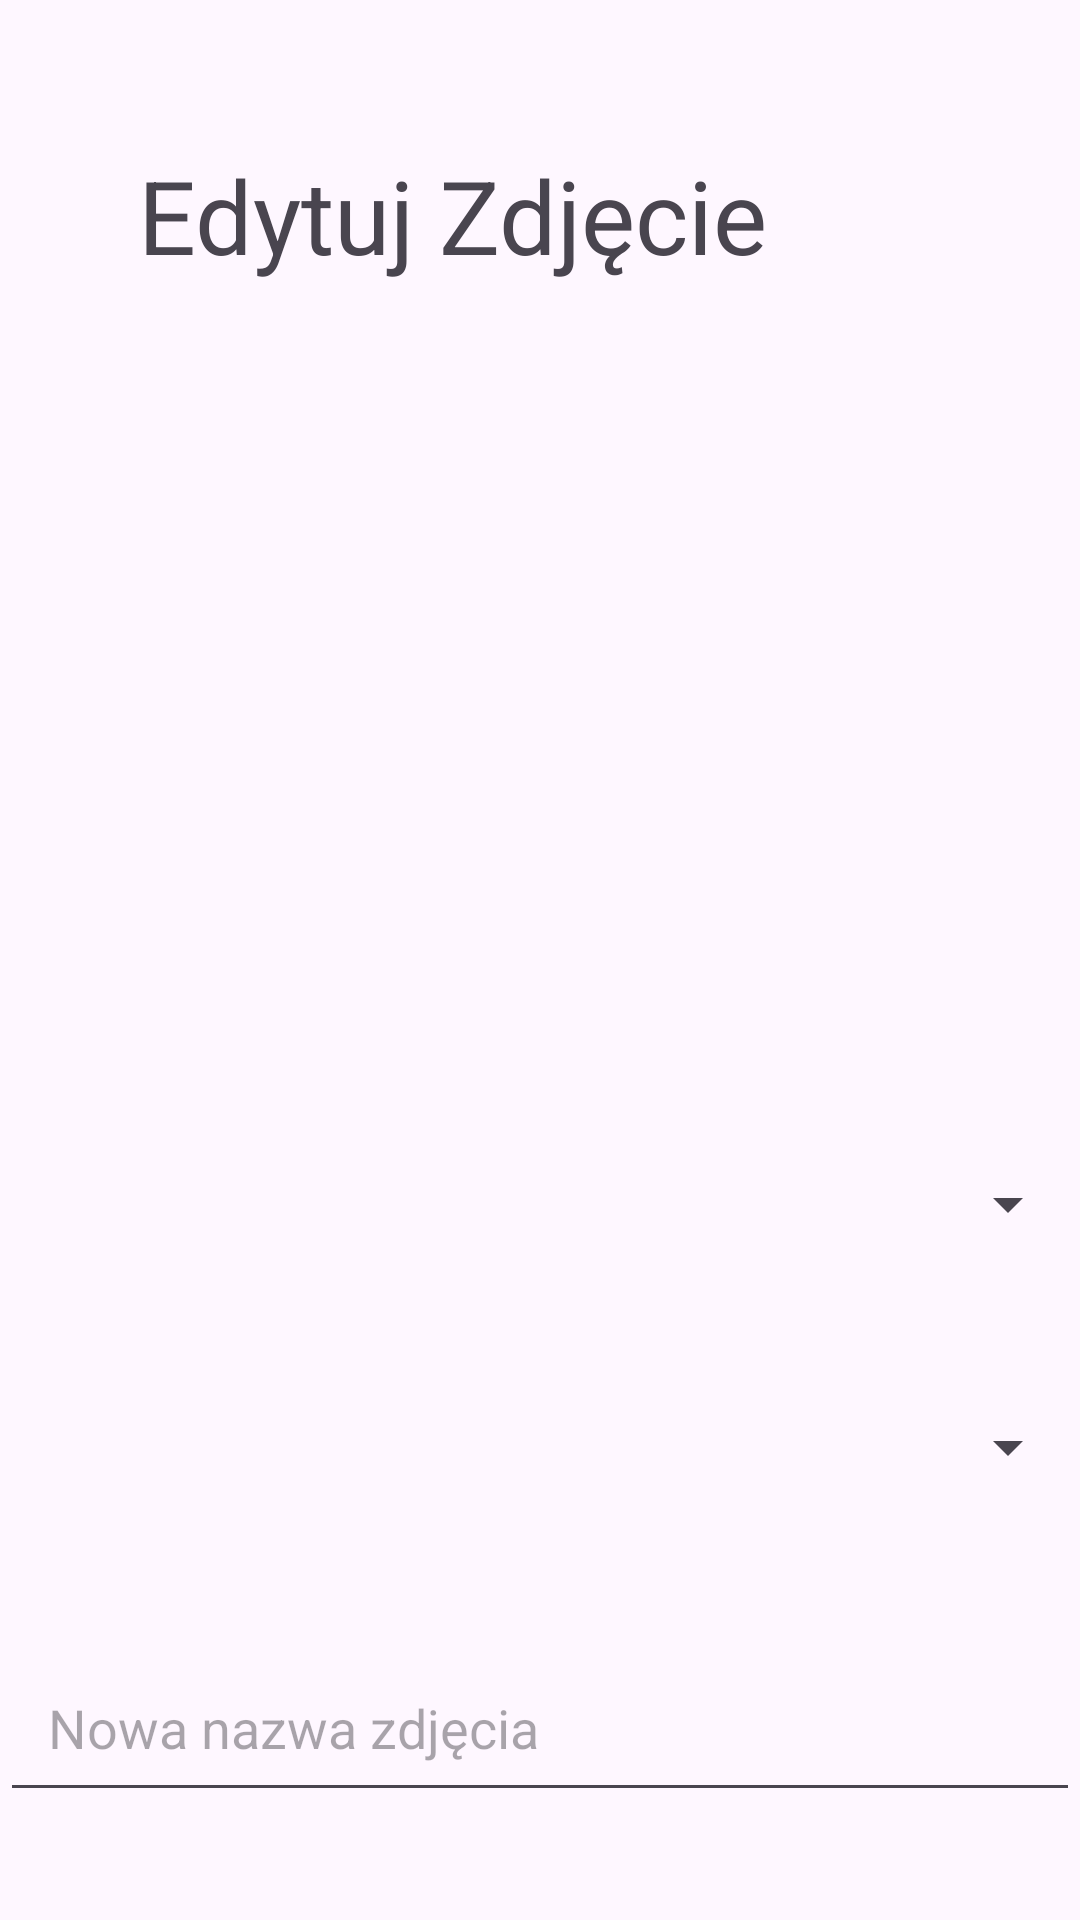

The Android layout XML behind this screen, and the referenced resources:
<!-- AndroidManifest.xml: application theme Theme.Javaandriod -->
<!-- res/layout/activity_edit.xml -->
<?xml version="1.0" encoding="utf-8"?>
<androidx.constraintlayout.widget.ConstraintLayout xmlns:android="http://schemas.android.com/apk/res/android"
    xmlns:app="http://schemas.android.com/apk/res-auto"
    xmlns:tools="http://schemas.android.com/tools"
    android:layout_width="match_parent"
    android:layout_height="match_parent">

    <Spinner
        android:id="@+id/photoSpinner"
        android:layout_width="match_parent"
        android:layout_height="wrap_content"
        android:layout_marginTop="30dp"
        android:hint="Wybierz zdjęcie"
        android:padding="16dp"
        app:layout_constraintBottom_toTopOf="@+id/newCategorySpinner"
        app:layout_constraintEnd_toEndOf="parent"
        app:layout_constraintStart_toStartOf="parent"
        app:layout_constraintTop_toBottomOf="@+id/textView" />


    <EditText
        android:id="@+id/newPhotoNameEditText"
        android:layout_width="match_parent"
        android:layout_height="wrap_content"
        android:layout_below="@id/photoSpinner"
        android:layout_marginBottom="10dp"
        android:hint="Nowa nazwa zdjęcia"
        android:padding="16dp"
        app:layout_constraintBottom_toTopOf="@+id/backButton"
        app:layout_constraintEnd_toEndOf="parent"
        app:layout_constraintHorizontal_bias="0.0"
        app:layout_constraintStart_toStartOf="parent"
        app:layout_constraintTop_toBottomOf="@+id/newCategorySpinner" />

    <Spinner
        android:id="@+id/newCategorySpinner"
        android:layout_width="match_parent"
        android:layout_height="wrap_content"
        android:layout_below="@id/newPhotoNameEditText"
        android:hint="Nowa kategoria"
        android:padding="16dp"
        app:layout_constraintBottom_toTopOf="@+id/newPhotoNameEditText"
        app:layout_constraintEnd_toEndOf="parent"
        app:layout_constraintHorizontal_bias="0.0"
        app:layout_constraintStart_toStartOf="parent"
        app:layout_constraintTop_toBottomOf="@+id/photoSpinner" />


    <TextView
        android:id="@+id/textView"
        android:layout_width="284dp"
        android:layout_height="77dp"
        android:layout_marginStart="97dp"
        android:layout_marginEnd="30dp"
        android:layout_marginBottom="180dp"
        android:text="Edytuj Zdjęcie"
        android:textSize="34sp"
        app:layout_constraintBottom_toTopOf="@+id/photoSpinner"
        app:layout_constraintEnd_toEndOf="parent"
        app:layout_constraintHorizontal_bias="1.0"
        app:layout_constraintStart_toStartOf="parent"
        app:layout_constraintTop_toTopOf="parent" />

    <Button
        android:id="@+id/backButton"
        android:layout_width="96dp"
        android:layout_height="51dp"
        android:layout_marginStart="289dp"
        android:layout_marginTop="663dp"
        android:layout_marginEnd="30dp"
        android:layout_marginBottom="20dp"
        android:text="Cofnij"
        app:layout_constraintBottom_toBottomOf="parent"
        app:layout_constraintEnd_toEndOf="parent"
        app:layout_constraintHorizontal_bias="0.0"
        app:layout_constraintStart_toStartOf="parent"
        app:layout_constraintTop_toTopOf="parent"
        app:layout_constraintVertical_bias="0.0" />

    <Button
        android:id="@+id/editButton"
        android:layout_width="96dp"
        android:layout_height="51dp"
        android:layout_marginStart="30dp"
        android:layout_marginTop="662dp"
        android:layout_marginEnd="159dp"
        android:layout_marginBottom="20dp"
        android:text="Dodaj"
        app:layout_constraintBottom_toBottomOf="parent"
        app:layout_constraintEnd_toEndOf="parent"
        app:layout_constraintHorizontal_bias="0.0"
        app:layout_constraintStart_toStartOf="parent"
        app:layout_constraintTop_toTopOf="parent"
        app:layout_constraintVertical_bias="0.0" />

    <ImageView
        android:id="@+id/selectedPhotoImageView"
        android:layout_width="294dp"
        android:layout_height="201dp"
        android:layout_marginStart="66dp"
        android:layout_marginTop="30dp"
        android:layout_marginEnd="60dp"
        android:layout_marginBottom="23dp"
        android:scaleType="centerCrop"
        android:src="@drawable/photo1"
        app:layout_constraintBottom_toTopOf="@+id/photoSpinner"
        app:layout_constraintEnd_toEndOf="parent"
        app:layout_constraintStart_toStartOf="parent"
        app:layout_constraintTop_toBottomOf="@+id/textView" /> 
    android:contentDescription="Selected Photo"/>
</androidx.constraintlayout.widget.ConstraintLayout>
<!-- resources referenced by this layout -->
<resources>
  <style name="Theme.Javaandriod" parent="Base.Theme.Javaandriod" />
  <style name="Base.Theme.Javaandriod" parent="Theme.Material3.DayNight.NoActionBar">
          
          
      </style>
</resources>
